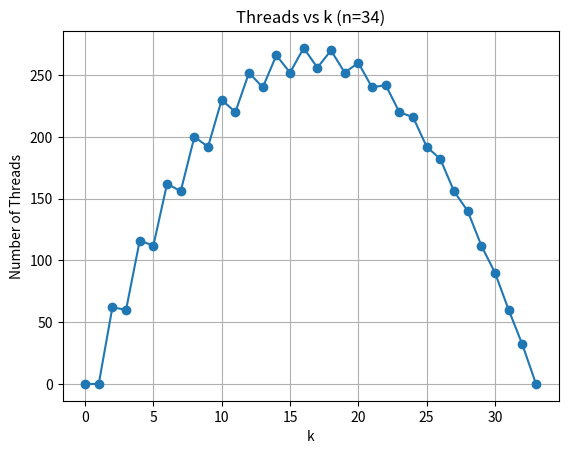

Generate this figure with matplotlib:
import matplotlib.pyplot as plt

n = 34

threads = []
for k in range(34):
    i = k & ~1

    currNumElements = n - k - 1
    currThreads = currNumElements * i

    threads.append(currThreads)
    print(f'k = {k}, i = {i}, threads = {currThreads}')

plt.plot(range(n), threads, marker='o')
plt.xlabel('k')
plt.ylabel('Number of Threads')
plt.title(f'Threads vs k (n={n})')
plt.grid(True)

plt.savefig('threads_vs_k.png', dpi=300)
